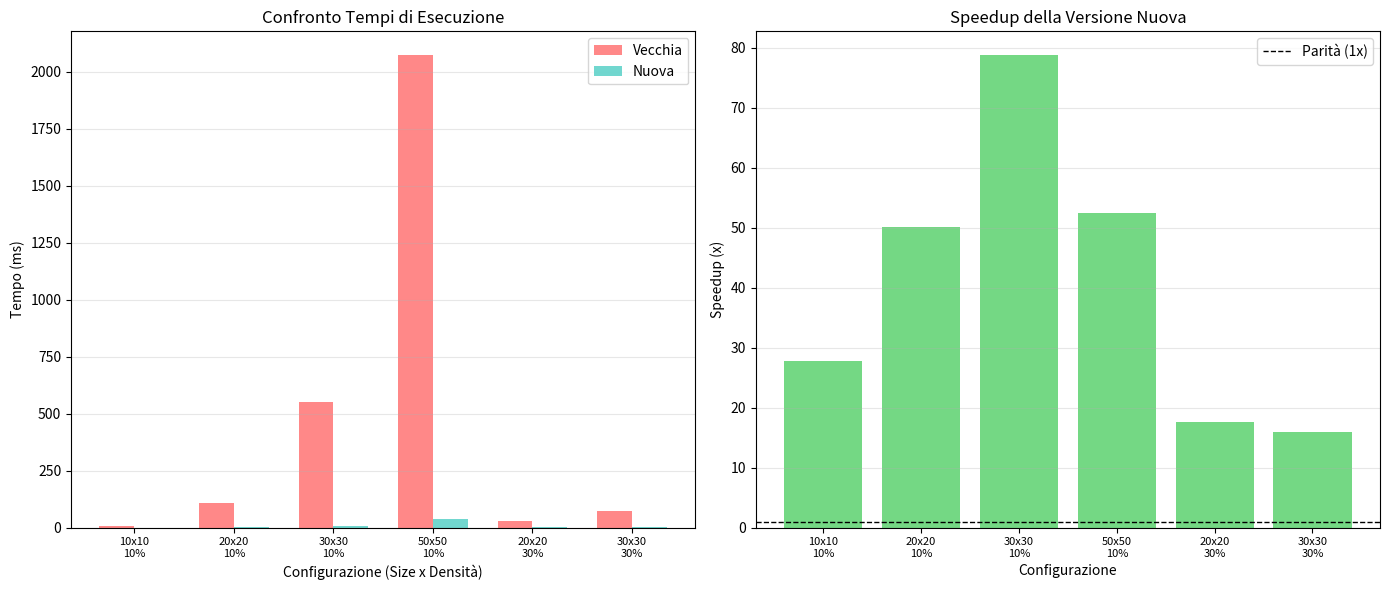

Recreate this plot in Python.
#!/usr/bin/env python3
# -*- coding: utf-8 -*-
"""
Benchmark per confrontare le prestazioni di compute_context_and_complement
Versione VECCHIA vs NUOVA
"""

import time
import random
import matplotlib.pyplot as plt
import numpy as np
from typing import Tuple, Set, List, Callable
from dataclasses import dataclass
from statistics import mean, stdev

Cell = Tuple[int, int]

# ========================= MOCK GRID CLASS =========================
class Grid:
    def __init__(self, h: int, w: int):
        self.h, self.w = h, w
        self.cells = [[0] * w for _ in range(h)]
    
    def in_bounds(self, r: int, c: int) -> bool:
        return 0 <= r < self.h and 0 <= c < self.w
    
    def is_free(self, r: int, c: int) -> bool:
        return self.in_bounds(r, c) and self.cells[r][c] == 0
    
    def set_obstacle(self, r: int, c: int):
        if self.in_bounds(r, c):
            self.cells[r][c] = 1
    
    def generate_random_obstacles(self, density: float = 0.2):
        """Genera ostacoli casuali con una certa densità (0.0 - 1.0)"""
        for r in range(self.h):
            for c in range(self.w):
                if random.random() < density:
                    self.cells[r][c] = 1


# ========================= UTILITY =========================
def sign(x: int) -> int:
    return (x > 0) - (x < 0)


# ========================= VERSIONE VECCHIA =========================
def compute_context_and_complement_OLD(g: Grid, O: Cell) -> Tuple[Set[Cell], Set[Cell]]:
    """VERSIONE ORIGINALE (non ottimizzata)"""
    context: Set[Cell] = set()
    complement: Set[Cell] = set()

    rows, cols = g.h, g.w
    r0, c0 = O

    if not g.in_bounds(r0, c0) or not g.is_free(r0, c0):
        raise ValueError(f"Origine {O} non valida")

    diagonals = [(-1, 1), (-1, -1), (1, -1), (1, 1)]
    horizontals = [(0, 1), (0, -1)]
    verticals = [(-1, 0), (1, 0)]

    def free_path(r, c, dr, dc, steps) -> Tuple[int, int] | None:
        for _ in range(steps):
            r += dr
            c += dc
            if not g.in_bounds(r, c) or not g.is_free(r, c):
                return None
        return (r, c)

    # Itera su tutte le celle
    for r in range(rows):
        for c in range(cols):
            if (r, c) == O or not g.is_free(r, c):
                continue

            found_type1 = False
            found_type2 = False

            # TIPO 1: oblique poi rette
            for ddr, ddc in diagonals:
                for k in range(0, max(rows, cols)):
                    start = free_path(r0, c0, ddr, ddc, k)
                    if start is None:
                        break
                    sr, sc = start
                    if (sr, sc) == (r, c):
                        found_type1 = True
                        break
                    for dr, dc in [(0, ddc), (ddr, 0)]:
                        for m in range(1, max(rows, cols)):
                            end = free_path(sr, sc, dr, dc, m)
                            if end is None:
                                break
                            if end == (r, c):
                                found_type1 = True
                                break
                        if found_type1:
                            break
                    if found_type1:
                        break
                if found_type1:
                    break

            # Cammini puri
            if not found_type1:
                for dr, dc in horizontals + verticals:
                    end = free_path(r0, c0, dr, dc, max(abs(r - r0), abs(c - c0)))
                    if end == (r, c):
                        found_type1 = True
                        break
                if not found_type1:
                    for dr, dc in diagonals:
                        end = free_path(r0, c0, dr, dc, abs(r - r0))
                        if end == (r, c):
                            found_type1 = True
                            break

            # TIPO 2: dritte poi oblique
            for dr, dc in horizontals + verticals:
                for m in range(1, max(rows, cols)):
                    start = free_path(r0, c0, dr, dc, m)
                    if start is None:
                        break
                    sr, sc = start

                    possible_diagonals = []
                    if sr < r0 and sc > c0:
                        possible_diagonals = [(-1, 1)]
                    elif sr < r0 and sc < c0:
                        possible_diagonals = [(-1, -1)]
                    elif sr > r0 and sc < c0:
                        possible_diagonals = [(1, -1)]
                    elif sr > r0 and sc > c0:
                        possible_diagonals = [(1, 1)]
                    else:
                        if sr == r0:
                            if sc > c0:
                                possible_diagonals = [(-1, 1), (1, 1)]
                            elif sc < c0:
                                possible_diagonals = [(-1, -1), (1, -1)]
                        elif sc == c0:
                            if sr < r0:
                                possible_diagonals = [(-1, 1), (-1, -1)]
                            elif sr > r0:
                                possible_diagonals = [(1, 1), (1, -1)]

                    for ddr, ddc in possible_diagonals:
                        if (r - sr) * ddr < 0 or (c - sc) * ddc < 0:
                            continue
                        for k in range(1, max(rows, cols)):
                            end = free_path(sr, sc, ddr, ddc, k)
                            if end is None:
                                break
                            if end == (r, c):
                                found_type2 = True
                                break
                        if found_type2:
                            break
                    if found_type2:
                        break
                if found_type2:
                    break

            if found_type1:
                context.add((r, c))
            elif found_type2:
                complement.add((r, c))

    return context, complement


# ========================= VERSIONE NUOVA =========================
def is_path_free(g: Grid, r: int, c: int, dr: int, dc: int, steps: int) -> bool:
    for _ in range(steps):
        r += dr
        c += dc
        if not g.in_bounds(r, c) or not g.is_free(r, c):
            return False
    return True


def is_type1_reachable(g: Grid, r0: int, c0: int, r: int, c: int, dr: int, dc: int) -> bool:
    # Solo ortogonale
    if dr == 0 and dc != 0:
        return is_path_free(g, r0, c0, 0, sign(dc), abs(dc))
    if dc == 0 and dr != 0:
        return is_path_free(g, r0, c0, sign(dr), 0, abs(dr))
    
    # Solo diagonale
    if abs(dr) == abs(dc):
        if is_path_free(g, r0, c0, sign(dr), sign(dc), abs(dr)):
            return True
    
    # Diagonale + Ortogonale
    diag_steps = min(abs(dr), abs(dc))
    ddr, ddc = sign(dr), sign(dc)
    
    for k in range(1, diag_steps + 1):
        mid_r, mid_c = r0 + k * ddr, c0 + k * ddc
        
        if not is_path_free(g, r0, c0, ddr, ddc, k):
            break
        
        rem_dr, rem_dc = r - mid_r, c - mid_c
        
        if rem_dr == 0 and rem_dc != 0:
            if sign(rem_dc) == ddc:
                if is_path_free(g, mid_r, mid_c, 0, sign(rem_dc), abs(rem_dc)):
                    return True
        elif rem_dc == 0 and rem_dr != 0:
            if sign(rem_dr) == ddr:
                if is_path_free(g, mid_r, mid_c, sign(rem_dr), 0, abs(rem_dr)):
                    return True
    
    return False


def is_type2_reachable(g: Grid, r0: int, c0: int, r: int, c: int, dr: int, dc: int) -> bool:
    if dr == 0 or dc == 0:
        return False
    
    # Orizzontale + Diagonale
    for hor_steps in range(1, abs(dc) + 1):
        mid_r, mid_c = r0, c0 + hor_steps * sign(dc)
        
        if not is_path_free(g, r0, c0, 0, sign(dc), hor_steps):
            break
        
        rem_dr, rem_dc = r - mid_r, c - mid_c
        
        if abs(rem_dr) == abs(rem_dc) and abs(rem_dr) > 0:
            if sign(rem_dc) == sign(dc) and sign(rem_dr) * dr > 0:
                if is_path_free(g, mid_r, mid_c, sign(rem_dr), sign(rem_dc), abs(rem_dr)):
                    return True
    
    # Verticale + Diagonale
    for ver_steps in range(1, abs(dr) + 1):
        mid_r, mid_c = r0 + ver_steps * sign(dr), c0
        
        if not is_path_free(g, r0, c0, sign(dr), 0, ver_steps):
            break
        
        rem_dr, rem_dc = r - mid_r, c - mid_c
        
        if abs(rem_dr) == abs(rem_dc) and abs(rem_dr) > 0:
            if sign(rem_dr) == sign(dr) and sign(rem_dc) * dc > 0:
                if is_path_free(g, mid_r, mid_c, sign(rem_dr), sign(rem_dc), abs(rem_dr)):
                    return True
    
    return False


def compute_context_and_complement_NEW(g: Grid, O: Cell) -> Tuple[Set[Cell], Set[Cell]]:
    """VERSIONE OTTIMIZZATA"""
    context: Set[Cell] = set()
    complement: Set[Cell] = set()
    
    r0, c0 = O
    
    if not g.in_bounds(r0, c0) or not g.is_free(r0, c0):
        raise ValueError(f"Origine {O} non valida")
    
    for r in range(g.h):
        for c in range(g.w):
            if (r, c) == O or not g.is_free(r, c):
                continue
            
            dr, dc = r - r0, c - c0
            
            if is_type1_reachable(g, r0, c0, r, c, dr, dc):
                context.add((r, c))
            elif is_type2_reachable(g, r0, c0, r, c, dr, dc):
                complement.add((r, c))
    
    return context, complement


# ========================= BENCHMARK =========================
@dataclass
class BenchmarkResult:
    name: str
    time_ms: float
    context_size: int
    complement_size: int


def benchmark_function(
    func: Callable,
    grid: Grid,
    origin: Cell,
    runs: int = 5
) -> BenchmarkResult:
    """Esegue un benchmark di una funzione con più run"""
    times = []
    
    for _ in range(runs):
        start = time.perf_counter()
        context, complement = func(grid, origin)
        end = time.perf_counter()
        times.append((end - start) * 1000)  # Converti in ms
    
    return BenchmarkResult(
        name=func.__name__,
        time_ms=mean(times),
        context_size=len(context),
        complement_size=len(complement)
    )


def run_comprehensive_benchmark():
    """Esegue benchmark completo su diverse configurazioni"""
    print("=" * 70)
    print("BENCHMARK: compute_context_and_complement - VECCHIA vs NUOVA")
    print("=" * 70)
    
    # Configurazioni di test
    configs = [
        {"size": 10, "density": 0.1, "runs": 10},
        {"size": 20, "density": 0.1, "runs": 10},
        {"size": 30, "density": 0.1, "runs": 5},
        {"size": 50, "density": 0.1, "runs": 3},
        {"size": 20, "density": 0.3, "runs": 10},
        {"size": 30, "density": 0.3, "runs": 5},
    ]
    
    results_old = []
    results_new = []
    
    for config in configs:
        size = config["size"]
        density = config["density"]
        runs = config["runs"]
        
        print(f"\n--- Test: Griglia {size}x{size}, Densità ostacoli {density:.0%} ---")
        
        # Genera griglia
        g = Grid(size, size)
        g.generate_random_obstacles(density)
        
        # Trova origine valida (cella libera al centro)
        origin = (size // 2, size // 2)
        while not g.is_free(*origin):
            origin = (random.randint(0, size-1), random.randint(0, size-1))
        
        print(f"Origine: {origin}")
        
        # Benchmark VECCHIA
        print("  Esecuzione VECCHIA versione...", end=" ")
        res_old = benchmark_function(compute_context_and_complement_OLD, g, origin, runs)
        results_old.append(res_old)
        print(f"✓ {res_old.time_ms:.2f} ms")
        
        # Benchmark NUOVA
        print("  Esecuzione NUOVA versione...", end=" ")
        res_new = benchmark_function(compute_context_and_complement_NEW, g, origin, runs)
        results_new.append(res_new)
        print(f"✓ {res_new.time_ms:.2f} ms")
        
        # Speedup
        speedup = res_old.time_ms / res_new.time_ms
        print(f"  📊 Speedup: {speedup:.2f}x")
        
        # Verifica correttezza
        if res_old.context_size != res_new.context_size or res_old.complement_size != res_new.complement_size:
            print("  ⚠️  WARNING: Risultati differenti!")
    
    # Riepilogo grafico
    print("\n" + "=" * 70)
    print("RIEPILOGO GENERALE")
    print("=" * 70)
    
    labels = [f"{c['size']}x{c['size']}\n{c['density']:.0%}" for c in configs]
    times_old = [r.time_ms for r in results_old]
    times_new = [r.time_ms for r in results_new]
    
    # Calcola statistiche
    avg_speedup = mean([old/new for old, new in zip(times_old, times_new)])
    print(f"Speedup medio: {avg_speedup:.2f}x")
    print(f"Tempo risparmiato medio: {mean([old-new for old, new in zip(times_old, times_new)]):.2f} ms")
    
    # Grafico
    fig, (ax1, ax2) = plt.subplots(1, 2, figsize=(14, 6))
    
    # Grafico 1: Confronto tempi
    x = np.arange(len(labels))
    width = 0.35
    
    ax1.bar(x - width/2, times_old, width, label='Vecchia', color='#FF6B6B', alpha=0.8)
    ax1.bar(x + width/2, times_new, width, label='Nuova', color='#4ECDC4', alpha=0.8)
    ax1.set_xlabel('Configurazione (Size x Densità)')
    ax1.set_ylabel('Tempo (ms)')
    ax1.set_title('Confronto Tempi di Esecuzione')
    ax1.set_xticks(x)
    ax1.set_xticklabels(labels, fontsize=8)
    ax1.legend()
    ax1.grid(axis='y', alpha=0.3)
    
    # Grafico 2: Speedup
    speedups = [old/new for old, new in zip(times_old, times_new)]
    colors = ['#51CF66' if s > 1 else '#FF6B6B' for s in speedups]
    
    ax2.bar(x, speedups, color=colors, alpha=0.8)
    ax2.axhline(y=1, color='black', linestyle='--', linewidth=1, label='Parità (1x)')
    ax2.set_xlabel('Configurazione')
    ax2.set_ylabel('Speedup (x)')
    ax2.set_title('Speedup della Versione Nuova')
    ax2.set_xticks(x)
    ax2.set_xticklabels(labels, fontsize=8)
    ax2.legend()
    ax2.grid(axis='y', alpha=0.3)
    
    plt.tight_layout()
    plt.savefig('benchmark_context_complement.png', dpi=150, bbox_inches='tight')
    print("\n📊 Grafico salvato in: benchmark_context_complement.png")
    plt.show()


# ========================= MAIN =========================
if __name__ == "__main__":
    random.seed(42)  # Riproducibilità
    run_comprehensive_benchmark()